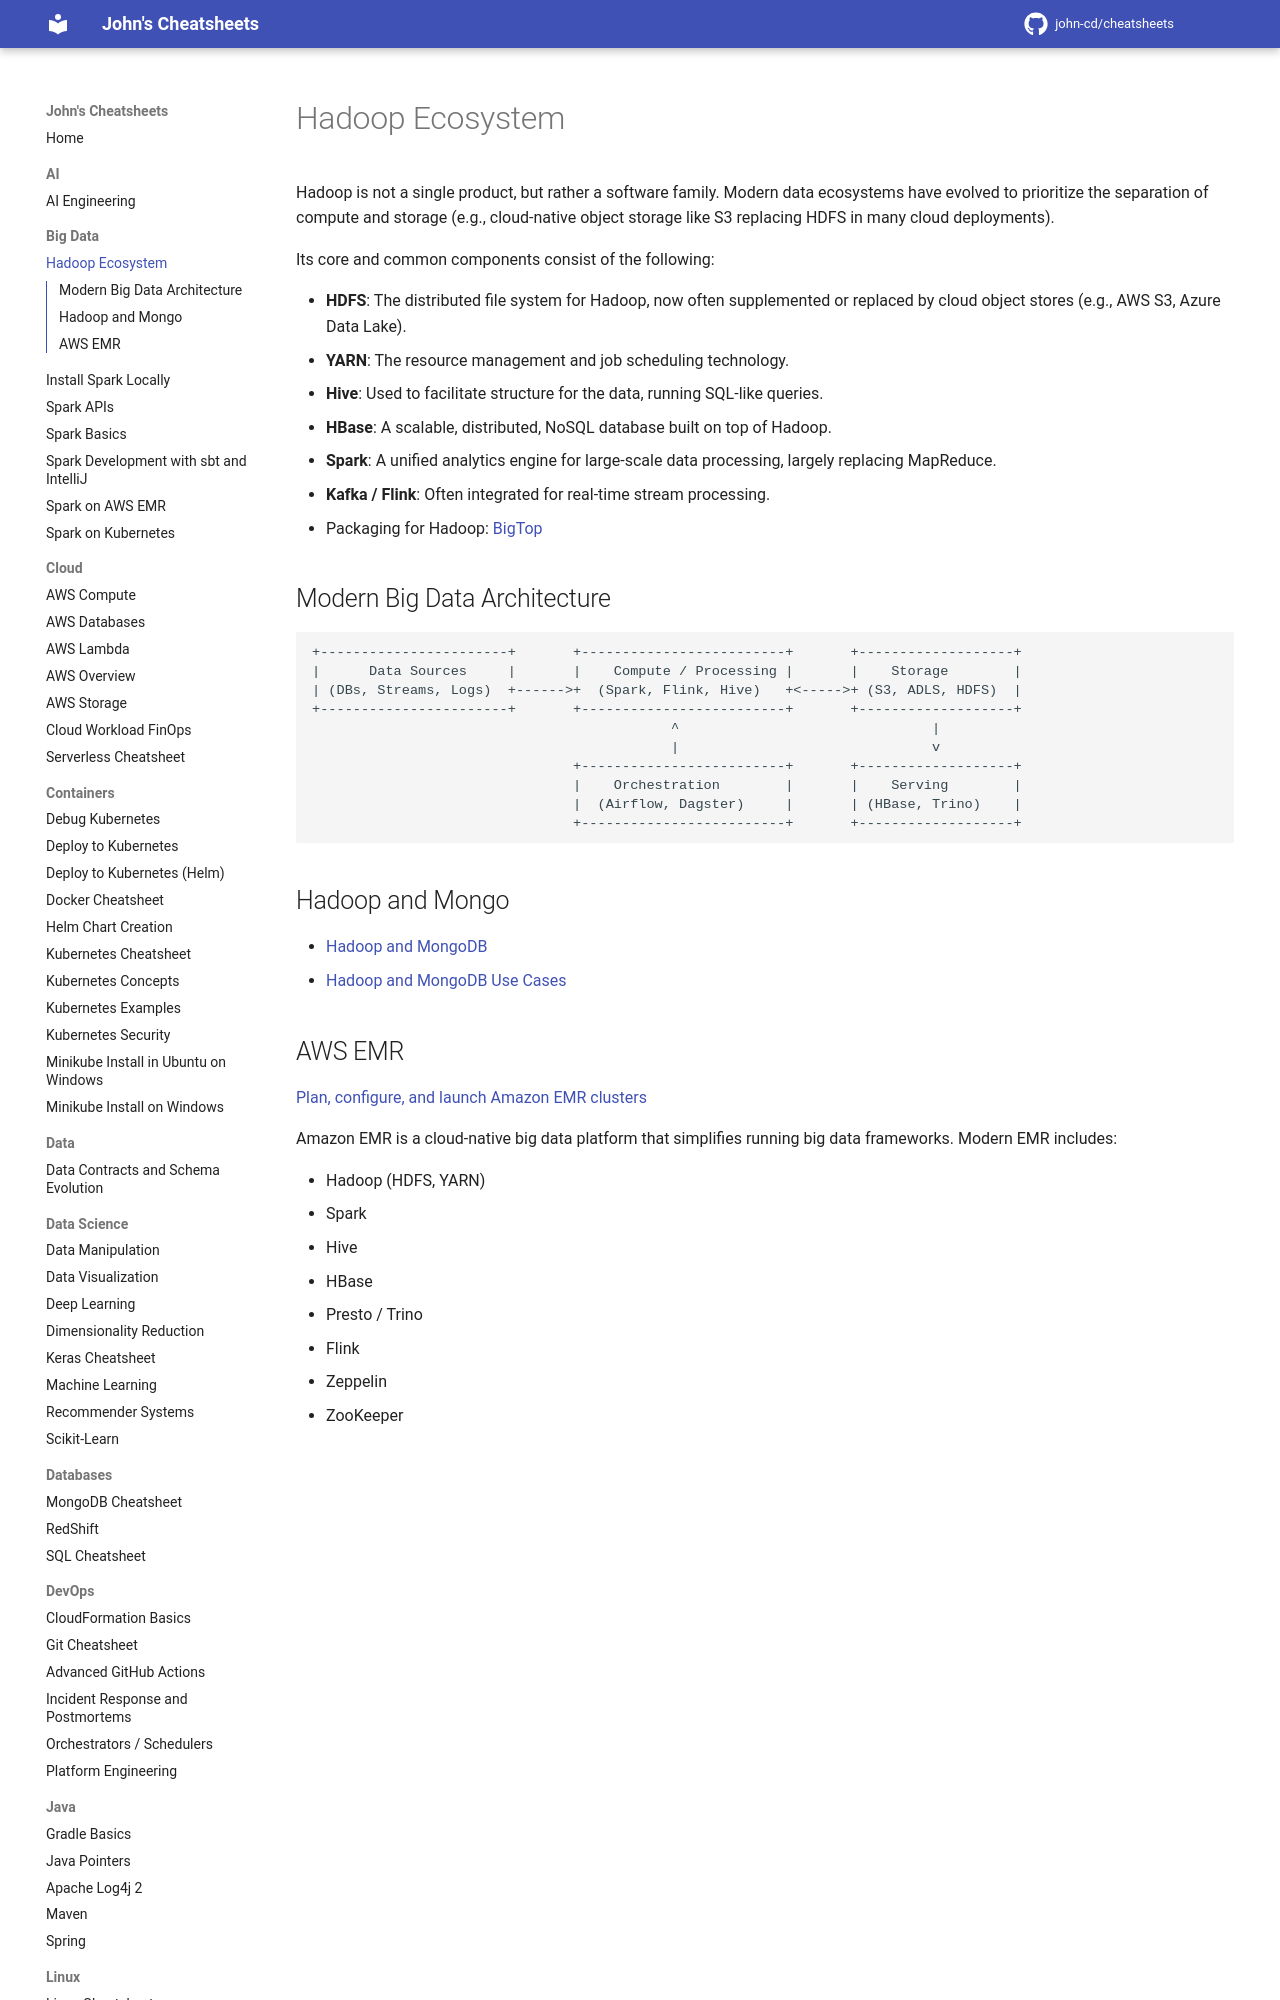

repository: john-cd/cheatsheets · page: Big_Data/Hadoop_Ecosystem/index.html · generator: mkdocs

<!-- TODO Reviewed ??-??-2026 -->

# Hadoop Ecosystem

Hadoop is not a single product, but rather a software family. Modern data ecosystems have evolved to prioritize the separation of compute and storage (e.g., cloud-native object storage like S3 replacing HDFS in many cloud deployments).

Its core and common components consist of the following:

- **HDFS**: The distributed file system for Hadoop, now often supplemented or replaced by cloud object stores (e.g., AWS S3, Azure Data Lake).
- **YARN**: The resource management and job scheduling technology.
- **Hive**: Used to facilitate structure for the data, running SQL-like queries.
- **HBase**: A scalable, distributed, NoSQL database built on top of Hadoop.
- **Spark**: A unified analytics engine for large-scale data processing, largely replacing MapReduce.
- **Kafka / Flink**: Often integrated for real-time stream processing.
- Packaging for Hadoop: [BigTop](https://bigtop.apache.org/)
